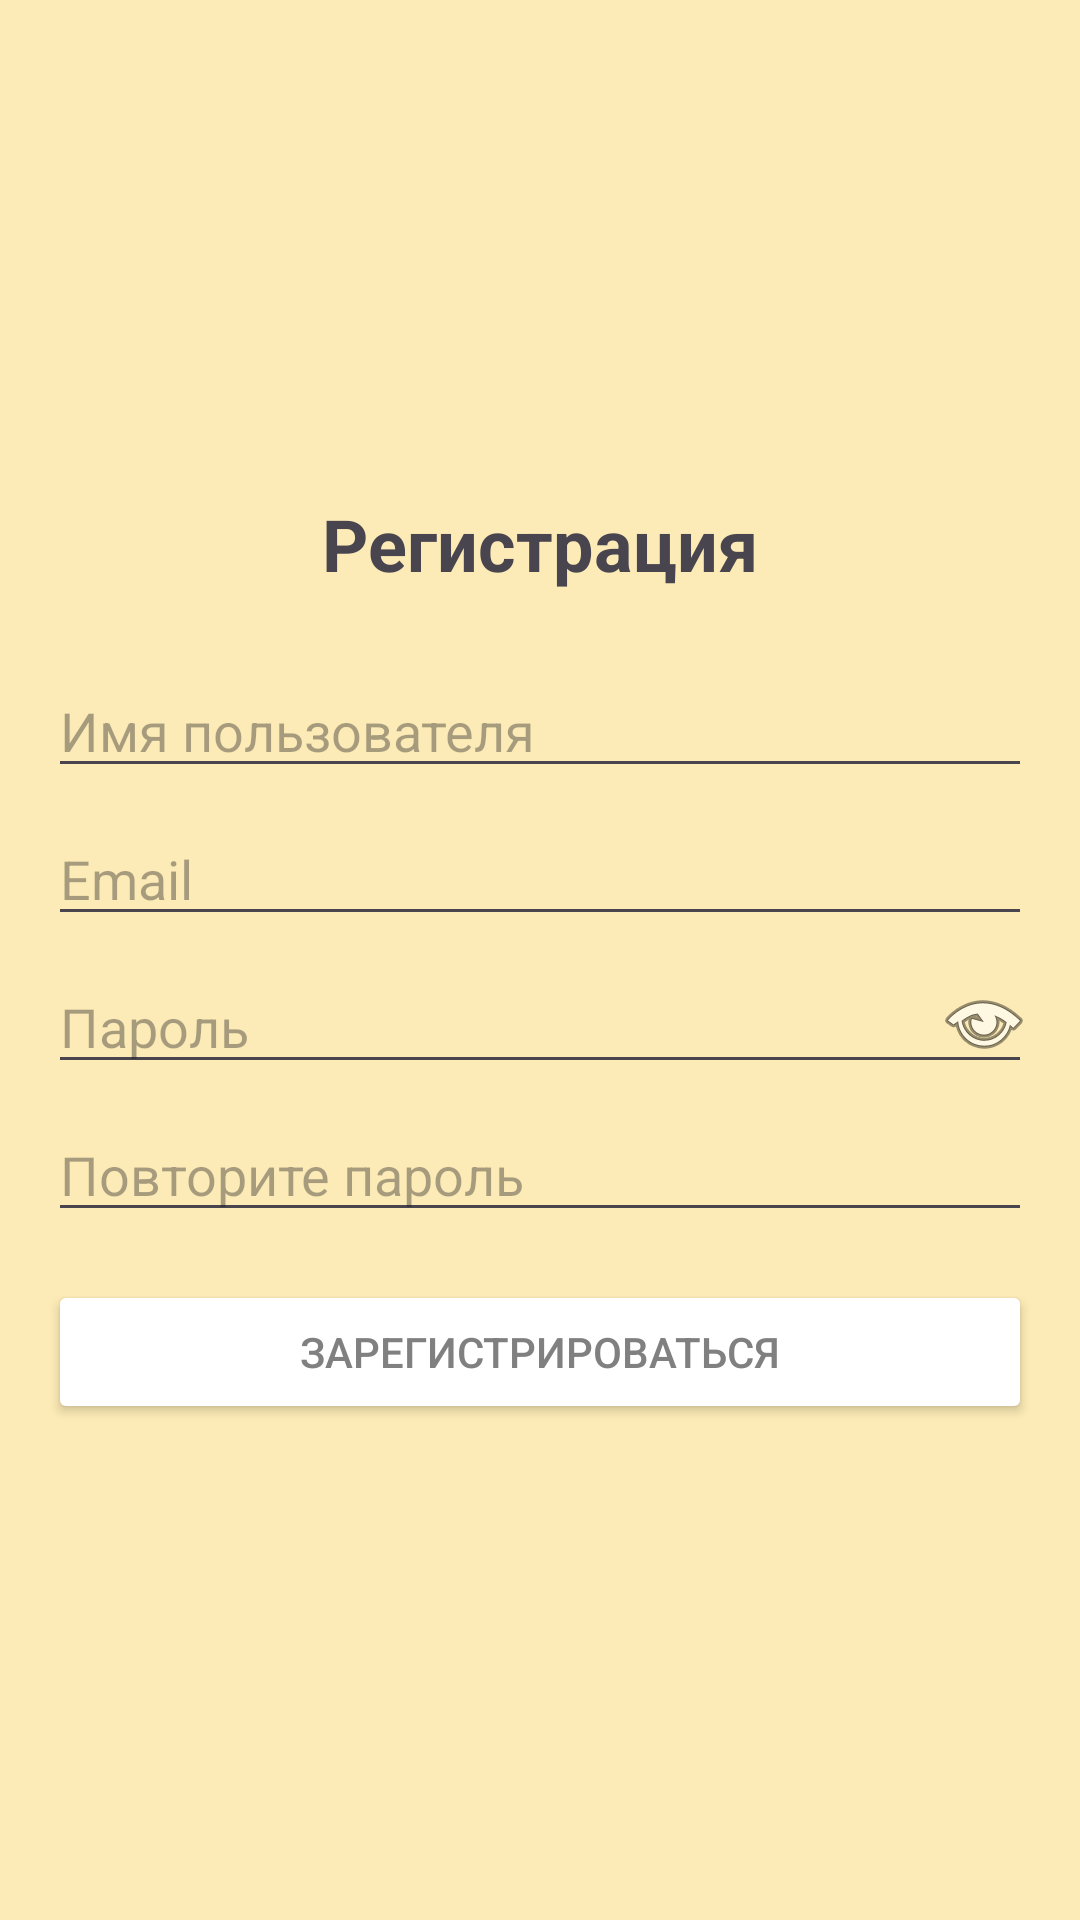

Here is an Android app screen rendered from its layout file. Give the layout XML and the strings, colors and styles it references.
<!-- AndroidManifest.xml: application theme Theme.Cursach -->
<!-- res/layout/activity_register.xml -->
<?xml version="1.0" encoding="utf-8"?>
<LinearLayout xmlns:android="http://schemas.android.com/apk/res/android"
    xmlns:tools="http://schemas.android.com/tools"
    android:layout_width="match_parent"
    android:layout_height="match_parent"
    android:background="#FCEBB6"
    android:orientation="vertical"
    android:gravity="center"
    android:padding="16dp"
    tools:context=".RegisterActivity">

    <TextView
        android:layout_width="wrap_content"
        android:layout_height="wrap_content"
        android:text="Регистрация"
        android:textSize="24sp"
        android:textStyle="bold"
        android:layout_marginBottom="24dp"/>

    <EditText
        android:id="@+id/editTextUsername"
        android:layout_width="match_parent"
        android:layout_height="wrap_content"
        android:hint="Имя пользователя"
        android:inputType="text"
        android:layout_marginBottom="8dp"/>

    <TextView
        android:id="@+id/textViewUsernameError"
        android:layout_width="match_parent"
        android:layout_height="wrap_content"
        android:textColor="@android:color/holo_red_dark"
        android:visibility="gone"
        android:layout_marginBottom="8dp"/>

    <EditText
        android:id="@+id/editTextEmail"
        android:layout_width="match_parent"
        android:layout_height="wrap_content"
        android:hint="Email"
        android:inputType="textEmailAddress"
        android:layout_marginBottom="8dp"/>

    <TextView
        android:id="@+id/textViewEmailError"
        android:layout_width="match_parent"
        android:layout_height="wrap_content"
        android:textColor="@android:color/holo_red_dark"
        android:visibility="gone"
        android:layout_marginBottom="8dp"/>

    <RelativeLayout
        android:layout_width="match_parent"
        android:layout_height="wrap_content"
        android:layout_marginBottom="8dp">

        <EditText
            android:id="@+id/editTextPassword"
            android:layout_width="match_parent"
            android:layout_height="wrap_content"
            android:hint="Пароль"
            android:inputType="textPassword"/>

        <ImageButton
            android:id="@+id/togglePasswordVisibility"
            android:layout_width="wrap_content"
            android:layout_height="wrap_content"
            android:src="@android:drawable/ic_menu_view"
            android:layout_alignParentEnd="true"
            android:layout_centerVertical="true"
            android:background="?attr/selectableItemBackgroundBorderless"/>

    </RelativeLayout>

    <EditText
        android:id="@+id/editTextConfirmPassword"
        android:layout_width="match_parent"
        android:layout_height="wrap_content"
        android:hint="Повторите пароль"
        android:inputType="textPassword"
        android:layout_marginBottom="16dp"/>

    <Button
        android:id="@+id/buttonRegister"
        android:layout_width="match_parent"
        android:layout_height="wrap_content"
        android:backgroundTint="#FFFFFF"
        android:textColor="#808080"
        android:text="Зарегистрироваться"/>

</LinearLayout>
<!-- resources referenced by this layout -->
<resources>
  <style name="Theme.Cursach" parent="Base.Theme.Cursach" />
  <style name="Base.Theme.Cursach" parent="Theme.Material3.DayNight.NoActionBar">
          
          
      </style>
</resources>
